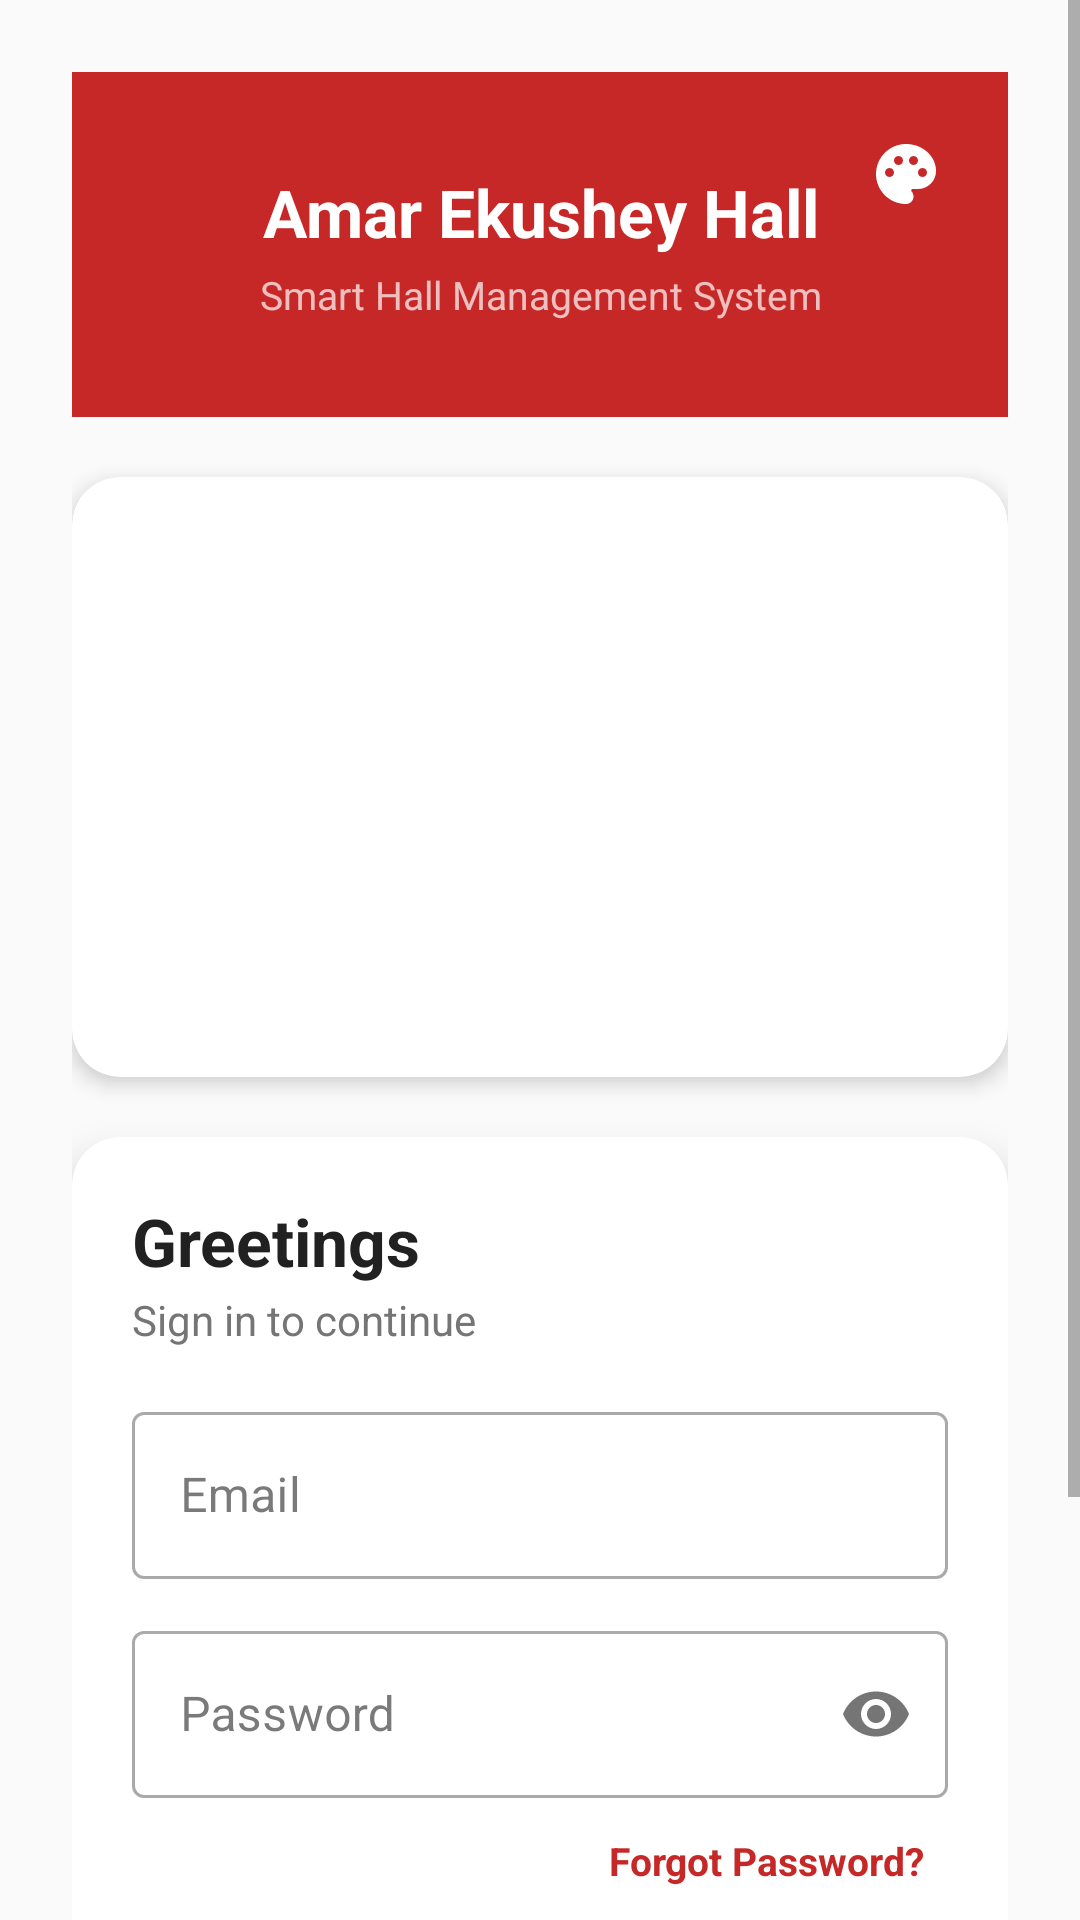

Here is an Android app screen rendered from its layout file. Give the layout XML and the strings, colors and styles it references.
<!-- AndroidManifest.xml: application theme Theme.SmartHall -->
<!-- res/layout/activity_login.xml -->
<?xml version="1.0" encoding="utf-8"?>
<ScrollView xmlns:android="http://schemas.android.com/apk/res/android"
    xmlns:app="http://schemas.android.com/apk/res-auto"
    android:layout_width="match_parent"
    android:layout_height="match_parent"
    android:background="@color/colorBackground"
    android:fillViewport="true">

    <LinearLayout
        android:layout_width="match_parent"
        android:layout_height="wrap_content"
        android:gravity="center_horizontal"
        android:orientation="vertical"
        android:padding="24dp">

        <FrameLayout
            android:layout_width="match_parent"
            android:layout_height="wrap_content"
            android:background="?attr/colorPrimary"
            android:layout_marginBottom="20dp">

            <LinearLayout
                android:layout_width="match_parent"
                android:layout_height="wrap_content"
                android:gravity="center"
                android:orientation="vertical"
                android:padding="32dp">

                <TextView
                    android:layout_width="wrap_content"
                    android:layout_height="wrap_content"
                    android:text="@string/hall_name"
                    android:textColor="@color/white"
                    android:textSize="22sp"
                    android:textStyle="bold"
                    android:gravity="center" />

                <TextView
                    android:layout_width="wrap_content"
                    android:layout_height="wrap_content"
                    android:text="@string/hall_subtitle"
                    android:textColor="#B3FFFFFF"
                    android:textSize="13sp"
                    android:gravity="center"
                    android:layout_marginTop="4dp" />
            </LinearLayout>

            <ImageButton
                android:id="@+id/ivThemeToggle"
                android:layout_width="44dp"
                android:layout_height="44dp"
                android:layout_gravity="top|end"
                android:layout_margin="12dp"
                android:background="?attr/selectableItemBackgroundBorderless"
                android:contentDescription="Theme Selection"
                android:padding="10dp"
                android:scaleType="fitCenter"
                android:src="@drawable/ic_palette"
                app:tint="#FFFFFF" />

        </FrameLayout>

        <com.google.android.material.card.MaterialCardView
            android:layout_width="match_parent"
            android:layout_height="200dp"
            android:layout_marginBottom="20dp"
            app:cardCornerRadius="16dp"
            app:cardElevation="4dp">

            <ImageSwitcher
                android:id="@+id/imageSwitcher"
                android:layout_width="match_parent"
                android:layout_height="match_parent" />

        </com.google.android.material.card.MaterialCardView>

        <com.google.android.material.card.MaterialCardView
            android:layout_width="match_parent"
            android:layout_height="wrap_content"
            android:layout_marginBottom="16dp"
            app:cardCornerRadius="16dp"
            app:cardElevation="8dp">

            <LinearLayout
                android:layout_width="match_parent"
                android:layout_height="wrap_content"
                android:orientation="vertical"
                android:padding="20dp">

                <ProgressBar
                    android:id="@+id/progressBar"
                    android:layout_width="wrap_content"
                    android:layout_height="wrap_content"
                    android:layout_gravity="center"
                    android:visibility="gone"
                    android:layout_margin="16dp" />

                <LinearLayout
                    android:id="@+id/layoutFormInputs"
                    android:layout_width="match_parent"
                    android:layout_height="wrap_content"
                    android:orientation="vertical">

                    <TextView
                        android:layout_width="wrap_content"
                        android:layout_height="wrap_content"
                        android:text="Greetings"
                        android:textSize="22sp"
                        android:textStyle="bold"
                        android:textColor="@color/textPrimary" />

                    <TextView
                        android:layout_width="wrap_content"
                        android:layout_height="wrap_content"
                        android:text="Sign in to continue"
                        android:textSize="14sp"
                        android:textColor="@color/textSecondary"
                        android:layout_marginTop="2dp"
                        android:layout_marginBottom="16dp" />

                    <com.google.android.material.textfield.TextInputLayout
                        android:id="@+id/tilEmail"
                        android:layout_width="match_parent"
                        android:layout_height="wrap_content"
                        android:hint="@string/hint_email"
                        style="@style/Widget.MaterialComponents.TextInputLayout.OutlinedBox"
                        android:layout_marginBottom="12dp">

                        <com.google.android.material.textfield.TextInputEditText
                            android:id="@+id/etEmail"
                            android:layout_width="match_parent"
                            android:layout_height="wrap_content"
                            android:inputType="textEmailAddress"
                            android:imeOptions="actionNext" />

                    </com.google.android.material.textfield.TextInputLayout>

                    <com.google.android.material.textfield.TextInputLayout
                        android:id="@+id/tilPassword"
                        android:layout_width="match_parent"
                        android:layout_height="wrap_content"
                        android:hint="@string/hint_password"
                        style="@style/Widget.MaterialComponents.TextInputLayout.OutlinedBox"
                        app:passwordToggleEnabled="true"
                        android:layout_marginBottom="4dp">

                        <com.google.android.material.textfield.TextInputEditText
                            android:id="@+id/etPassword"
                            android:layout_width="match_parent"
                            android:layout_height="wrap_content"
                            android:inputType="textPassword"
                            android:imeOptions="actionDone" />

                    </com.google.android.material.textfield.TextInputLayout>

                    <TextView
                        android:id="@+id/tvForgotPassword"
                        android:layout_width="wrap_content"
                        android:layout_height="wrap_content"
                        android:layout_gravity="end"
                        android:layout_marginTop="4dp"
                        android:layout_marginBottom="16dp"
                        android:background="?attr/selectableItemBackground"
                        android:clickable="true"
                        android:focusable="true"
                        android:paddingStart="8dp"
                        android:paddingTop="4dp"
                        android:paddingEnd="8dp"
                        android:paddingBottom="4dp"
                        android:text="@string/forgot_password"
                        android:textColor="?attr/colorPrimary"
                        android:textSize="13sp"
                        android:textStyle="bold" />

                    <com.google.android.material.button.MaterialButton
                        android:id="@+id/btnLogin"
                        android:layout_width="match_parent"
                        android:layout_height="48dp"
                        android:text="@string/btn_login"
                        android:textSize="16sp"
                        android:textStyle="bold"
                        android:backgroundTint="?attr/colorPrimary"
                        android:textColor="@color/white"
                        app:cornerRadius="12dp" />

                    <com.google.android.material.button.MaterialButton
                        android:id="@+id/btnGoogleSignIn"
                        style="@style/Widget.MaterialComponents.Button.OutlinedButton"
                        android:layout_width="match_parent"
                        android:layout_height="48dp"
                        android:layout_marginTop="16dp"
                        android:text="@string/btn_google_sign_in"
                        android:textAllCaps="false"
                        android:textColor="#3C4043"
                        android:textSize="15sp"
                        android:textStyle="bold"
                        android:backgroundTint="@color/white"
                        app:strokeColor="#DADCE0"
                        app:strokeWidth="1dp"
                        app:cornerRadius="12dp"
                        app:icon="@drawable/ic_google"
                        app:iconGravity="textStart"
                        app:iconPadding="12dp"
                        app:iconSize="24dp"
                        app:iconTint="@null" />

                </LinearLayout>

            </LinearLayout>
        </com.google.android.material.card.MaterialCardView>

    </LinearLayout>
</ScrollView>
<!-- resources referenced by this layout -->
<resources>
  <color name="colorBackground">#FAFAFA</color>
  <color name="textPrimary">#212121</color>
  <color name="textSecondary">#757575</color>
  <color name="white">#FFFFFFFF</color>
  <!-- drawable ic_palette (drawable) -->
  <?xml version="1.0" encoding="utf-8"?>
  <vector xmlns:android="http://schemas.android.com/apk/res/android"
      android:width="24dp"
      android:height="24dp"
      android:viewportWidth="24"
      android:viewportHeight="24">
      <path
          android:fillColor="#FFFFFFFF"
          android:pathData="M12,2C6.49,2 2,6.49 2,12s4.49,10 10,10c1.38,0 2.5,-1.12 2.5,-2.5 0,-0.61 -0.23,-1.2 -0.64,-1.67 -0.08,-0.1 -0.13,-0.21 -0.13,-0.33 0,-0.28 0.22,-0.5 0.5,-0.5H16c3.31,0 6,-2.69 6,-6 0,-4.96 -4.49,-9 -10,-9zM6.5,13c-0.83,0 -1.5,-0.67 -1.5,-1.5S5.67,10 6.5,10s1.5,0.67 1.5,1.5S7.33,13 6.5,13zM9.5,9C8.67,9 8,8.33 8,7.5S8.67,6 9.5,6s1.5,0.67 1.5,1.5S10.33,9 9.5,9zM14.5,9c-0.83,0 -1.5,-0.67 -1.5,-1.5S13.67,6 14.5,6s1.5,0.67 1.5,1.5S15.33,9 14.5,9zM17.5,13c-0.83,0 -1.5,-0.67 -1.5,-1.5S16.67,10 17.5,10s1.5,0.67 1.5,1.5S18.33,13 17.5,13z"/>
  </vector>
  <string name="btn_google_sign_in">Sign in with Google</string>
  <string name="btn_login">Login</string>
  <string name="forgot_password">Forgot Password?</string>
  <string name="hall_name">Amar Ekushey Hall</string>
  <string name="hall_subtitle">Smart Hall Management System</string>
  <string name="hint_email">Email</string>
  <string name="hint_password">Password</string>
  <style name="Theme.SmartHall" parent="Theme.SmartHall.Crimson" />
  <style name="Theme.SmartHall.Crimson" parent="Theme.MaterialComponents.Light.NoActionBar">
          <item name="colorPrimary">@color/theme_crimson_primary</item>
          <item name="colorPrimaryVariant">#B71C1C</item>
          <item name="colorOnPrimary">@color/theme_crimson_on_primary</item>
          <item name="colorPrimaryContainer">@color/theme_crimson_primary_container</item>
          <item name="android:colorBackground">@color/theme_crimson_background</item>
          <item name="colorSurface">@color/theme_crimson_surface</item>
          <item name="colorOnSurface">@color/theme_crimson_on_surface</item>
          <item name="colorSecondary">@color/theme_crimson_secondary</item>
          <item name="colorSecondaryVariant">#263238</item>
          <item name="colorOnSecondary">#FFFFFF</item>
          <item name="colorAccent">@color/theme_crimson_primary</item>
          <item name="android:statusBarColor" tools:targetApi="l">#B71C1C</item>
          <item name="android:windowLightStatusBar" tools:targetApi="m">false</item>
      </style>
  <color name="theme_crimson_primary">#C62828</color>
  <color name="theme_crimson_on_primary">#FFFFFF</color>
  <color name="theme_crimson_primary_container">#FFEBEE</color>
  <color name="theme_crimson_background">#FAFAFA</color>
  <color name="theme_crimson_surface">#FFFFFF</color>
  <color name="theme_crimson_on_surface">#212121</color>
  <color name="theme_crimson_secondary">#37474F</color>
</resources>
